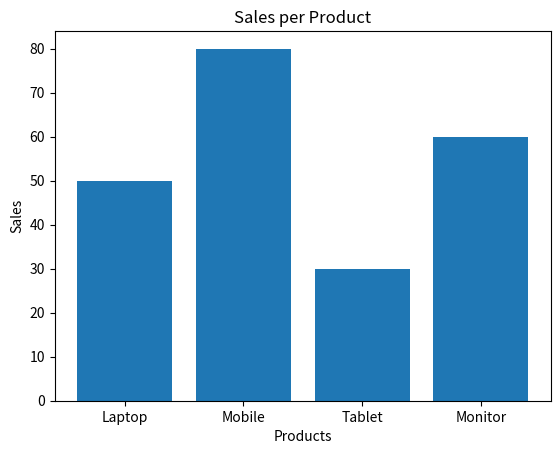

Generate this figure with matplotlib:
import matplotlib.pyplot as plt

products = ["Laptop", "Mobile", "Tablet", "Monitor"]

sales = [50, 80, 30, 60]

plt.bar(products, sales)

plt.xlabel("Products")
plt.ylabel("Sales")
plt.title("Sales per Product")

plt.show()

